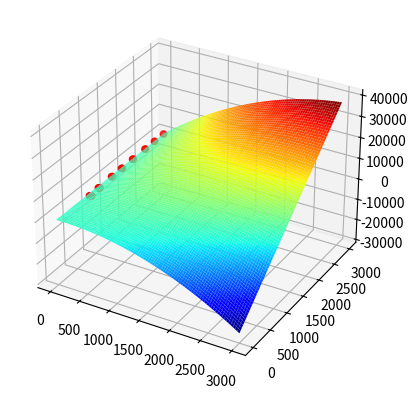

Source code (Python):
# -*- coding: UTF-8 -*-
'''
@Project ：曲面拟合
@File    ：curve_fit.py
[redacted]
@Date    ：2022/11/11 3:03
'''
from matplotlib import pyplot as plt
import numpy as np
from mpl_toolkits.mplot3d import Axes3D
from matplotlib import cm

# 处理符号问题
def fun(x):
    np.round(x,2)
    if x>=0: return '+'+str(x)
    else: return str(x)

# 求解系数
def get_res(X, Y, Z, n):
    # 求方程系数
    sigma_x = 0
    for i in X: sigma_x += i
    sigma_y = 0
    for i in Y: sigma_y += i
    sigma_z = 0
    for i in Z: sigma_z += i
    sigma_x2 = 0
    for i in X: sigma_x2 += i * i
    sigma_y2 = 0
    for i in Y: sigma_y2 += i * i
    sigma_x3 = 0
    for i in X: sigma_x3 += i * i * i
    sigma_y3 = 0
    for i in Y: sigma_y3 += i * i * i
    sigma_x4 = 0
    for i in X: sigma_x4 += i * i * i * i
    sigma_y4 = 0
    for i in Y: sigma_y4 += i * i * i * i
    sigma_x_y = 0
    for i in range(n):
        sigma_x_y += X[i] * Y[i]
    # print(sigma_xy)
    sigma_x_y2 = 0
    for i in range(n): sigma_x_y2 += X[i] * Y[i] * Y[i]
    sigma_x_y3 = 0
    for i in range(n): sigma_x_y3 += X[i] * Y[i] * Y[i] * Y[i]
    sigma_x2_y = 0
    for i in range(n): sigma_x2_y += X[i] * X[i] * Y[i]
    sigma_x2_y2 = 0
    for i in range(n): sigma_x2_y2 += X[i] * X[i] * Y[i] * Y[i]
    sigma_x3_y = 0
    for i in range(n): sigma_x3_y += X[i] * X[i] * X[i] * Y[i]
    sigma_z_x2 = 0
    for i in range(n): sigma_z_x2 += Z[i] * X[i] * X[i]
    sigma_z_y2 = 0
    for i in range(n): sigma_z_y2 += Z[i] * Y[i] * Y[i]
    sigma_z_x_y = 0
    for i in range(n): sigma_z_x_y += Z[i] * X[i] * Y[i]
    sigma_z_x = 0
    for i in range(n): sigma_z_x += Z[i] * X[i]
    sigma_z_y = 0
    for i in range(n): sigma_z_y += Z[i] * Y[i]
    # print("-----------------------")
    # 给出对应方程的矩阵形式
    a = np.array([[sigma_x4, sigma_x3_y, sigma_x2_y2, sigma_x3, sigma_x2_y, sigma_x2],
                  [sigma_x3_y, sigma_x2_y2, sigma_x_y3, sigma_x2_y, sigma_x_y2, sigma_x_y],
                  [sigma_x2_y2, sigma_x_y3, sigma_y4, sigma_x_y2, sigma_y3, sigma_y2],
                  [sigma_x3, sigma_x2_y, sigma_x_y2, sigma_x2, sigma_x_y, sigma_x],
                  [sigma_x2_y, sigma_x_y2, sigma_y3, sigma_x_y, sigma_y2, sigma_y],
                  [sigma_x2, sigma_x_y, sigma_y2, sigma_x, sigma_y, n]])
    b = np.array([sigma_z_x2, sigma_z_x_y, sigma_z_y2, sigma_z_x, sigma_z_y, sigma_z])
    # 高斯消元解线性方程
    res = np.linalg.solve(a, b)
    return res

def matching_3D(X, Y, Z):
    n = len(X)
    res = get_res(X, Y, Z, n)
    # 输出方程形式
    print("z=%.6s*x^2%.6s*xy%.6s*y^2%.6s*x%.6s*y%.6s" % (
    fun(res[0]), fun(res[1]), fun(res[2]), fun(res[3]), fun(res[4]), fun(res[5])))
    # 画曲面图和离散点
    fig = plt.figure()  # 建立一个空间
    ax = fig.add_subplot(111, projection='3d')  # 3D坐标

    n = 256
    u = np.linspace(0, 3000, n)  # 创建一个等差数列
    x, y = np.meshgrid(u, u)  # 转化成矩阵

    # 给出方程
    z = res[0] * x * x + res[1] * x * y + res[2] * y * y + res[3] * x + res[4] * y + res[5]
    # 画出曲面
    ax.plot_surface(x, y, z, rstride=3, cstride=3, cmap=cm.jet)
    # 画出点
    ax.scatter(X, Y, Z, c='r')
    plt.show()
    return res[0],res[1],res[2],res[3],res[4],res[5]

# 计算误差
def Measure_Error(X, Y, Z, temp_res_0,temp_res_1,temp_res_2,temp_res_3,temp_res_4,temp_res_5):
    temp_Z_list = []
    for i in range(len(X)):
        temp_Z_list.append(temp_res_0*X[i]*X[i]-temp_res_1*X[i]*Y[i]+temp_res_2*Y[i]*Y[i]+temp_res_3*X[i]-temp_res_4*Y[i]+temp_res_5)
    for i in range(len(X)):
        print("predict: "+str(temp_Z_list[i])+"true: "+str(Z[i]))

#主函数
if __name__ == '__main__':
    # 直径列表
    Z = [565, 565, 565, 565, 565, 565, 565, 565, 484, 484, 484, 484, 484, 484, 484, 484, 400, 400, 400, 400, 400, 400,
         400, 400, 310, 310, 310, 310, 310, 310, 310, 310]
    # 距离列表
    Y = [800, 1058, 1435, 1718, 2040, 2400, 2680, 2950, 800, 1058, 1435, 1718, 2040, 2400, 2680, 2950, 800, 1058, 1435,
         1718, 2040, 2400, 2680, 2950, 800, 1058, 1435, 1718, 2040, 2400, 2680, 2950]
    # 像素列表
    X = [93, 71, 52, 44, 37, 32, 29, 25, 79, 60, 45, 36, 31, 27, 24, 21, 66, 50, 37, 31, 26, 22, 20, 17, 50, 38, 28, 25,
         20, 17, 15, 14]

    res_0,res_1,res_2,res_3,res_4,res_5 = matching_3D(X, Y, Z)
    Measure_Error(X, Y, Z, res_0, res_1, res_2, res_3, res_4, res_5)
